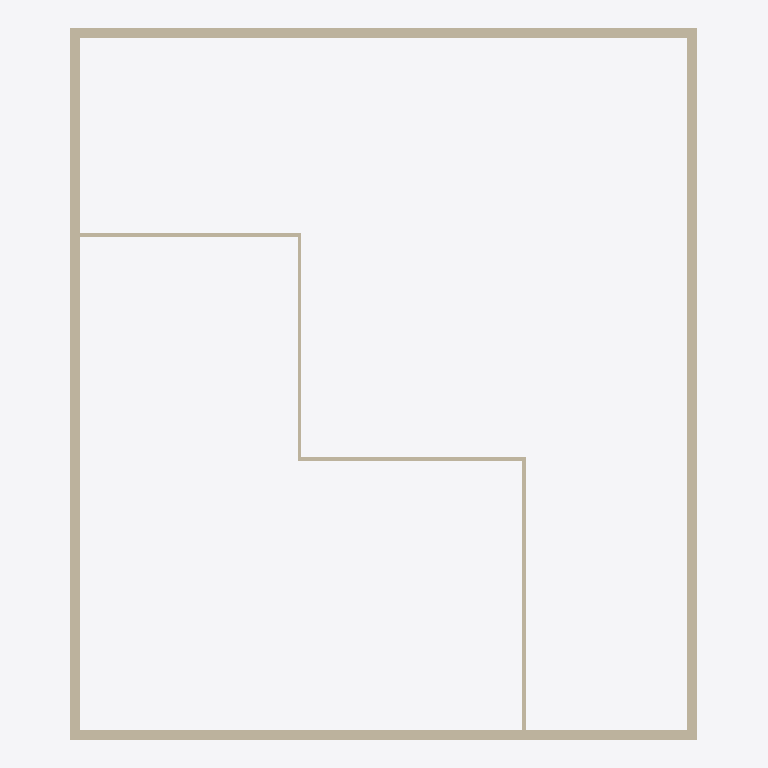
Plan cut of the same IFC building model at storey 'Level 2' (level 4.00 m, cut at 5.40 m), seen from above with north up, elements coloured by IFC class: 8 walls (beige). Cut surfaces are drawn darker.
Extent 22.4 m × 25.4 m × 8.7 m (x, y, z). Storeys (7): B.O. Footing at -4.60 m; T.O. Footing at -4.30 m; T.O. Slab at -4.00 m; T.O. Fnd. Wall at -0.30 m; Level 1 at 0.00 m; Level 2 at 4.00 m; Level 7 at 8.00 m. Elements (17): 8 IfcWallStandardCase, 4 IfcDoor, 3 IfcCovering, 1 IfcRoof, 1 IfcSlab.

HEADER;
FILE_DESCRIPTION(('ViewDefinition [CoordinationView_V2.0, QuantityTakeOffAddOnView]','RevitIdentifiers [VersionGUID: 2433a670-d434-4958-9f2b-016fd4c4dc51, NumberOfSaves: 12]','CoordinateReference [CoordinateBase: Shared Coordinates, ProjectSite: Default Site]'),'2;1');
FILE_NAME('0001','2023-04-20T10:17:32+02:00',(''),(''),'ODA SDAI 22.12','23.0.20.21 - Exporter 23.2.5.0 - Alternate UI 23.2.5.0','');
FILE_SCHEMA(('IFC2X3'));
ENDSEC;
DATA;
#92=IFCPROJECT('0G4iAaUyb1QRHtUK9mU2_C',#18,'0001',$,$,'Project Name','Project Status',(#87),#84);
#127=IFCSITE('0G4iAaUyb1QRHtUK9mU2_E',#18,'Default',$,$,#126,$,$,.ELEMENT.,$,$,$,$,$);
#97=IFCBUILDING('0G4iAaUyb1QRHtUK9mU2_D',#18,'',$,$,#95,$,'',.ELEMENT.,$,$,$);
#101=IFCBUILDINGSTOREY('2qYKvFEvH4cPghyPNWjrgR',#18,'B.O. Footing',$,'Level:1/4" Head',#100,$,'B.O. Footing',.ELEMENT.,-4599.999999999999);
#105=IFCBUILDINGSTOREY('2qYKvFEvH4cPghyPNWjrgr',#18,'T.O. Footing',$,'Level:1/4" Head',#104,$,'T.O. Footing',.ELEMENT.,-4300.0);
#109=IFCBUILDINGSTOREY('2qYKvFEvH4cPghyPNWjrjP',#18,'T.O. Slab',$,'Level:1/4" Head',#108,$,'T.O. Slab',.ELEMENT.,-3999.9999999999995);
#113=IFCBUILDINGSTOREY('2qYKvFEvH4cPghyPNWjrjp',#18,'T.O. Fnd. Wall',$,'Level:1/4" Head',#112,$,'T.O. Fnd. Wall',.ELEMENT.,-299.99999999999994);
#116=IFCBUILDINGSTOREY('3Aw$FV5MbAufEo59pkoNgA',#18,'Level 1',$,'Level:1/4" Head',#115,$,'Level 1',.ELEMENT.,0.0);
#120=IFCBUILDINGSTOREY('3kSL0VGKv3gxJCujeqtuJj',#18,'Level 2',$,'Level:1/4" Head',#119,$,'Level 2',.ELEMENT.,3999.9999999999995);
#124=IFCBUILDINGSTOREY('1$Tt$Schr7Eux$R22gqew6',#18,'Level 7',$,'Level:1/4" Head',#123,$,'Level 7',.ELEMENT.,8000.000000000002);
#261=IFCWALLSTANDARDCASE('2HHT5S6Cv8hBWWvl1aAtQ$',#18,'Walls : Basic Wall : Exterior - Brick on Mtl. Stud',$,'Basic Wall:Exterior - Brick on Mtl. Stud',#246,#260,'289382');
#338=IFCWALLSTANDARDCASE('2HHT5S6Cv8hBWWvl1aAtOr',#18,'Walls : Basic Wall : Exterior - Brick on Mtl.',$,'Basic Wall:Exterior - Brick on Mtl. Stud',#323,#337,'289384');
#168=IFCWALLSTANDARDCASE('2HHT5S6Cv8hBWWvl1aAtRr',#18,'Walls : Basic Wall : Exterior - Brick on Mtl. Stud',$,'Basic Wall:Exterior - Brick on Mtl. Stud',#149,#167,'289345');
#300=IFCWALLSTANDARDCASE('2HHT5S6Cv8hBWWvl1aAtPw',#18,'Walls : Basic Wall : Exterior - Brick on Mtl. Stud',$,'Basic Wall:Exterior - Brick on Mtl. Stud',#285,#299,'289383');
#662=IFCWALLSTANDARDCASE('1fvmzYfEHEk8_UQsimpvI2',#18,'Walls : Basic Wall : Interior - 138mm Partition (1-hr)',$,'Basic Wall:Interior - 138mm Partition (1-hr)',#647,#661,'289399');
#624=IFCWALLSTANDARDCASE('1fvmzYfEHEk8_UQsimpvJS',#18,'Walls : Basic Wall : Interior - 138mm Partition (1-hr)',$,'Basic Wall:Interior - 138mm Partition (1-hr)',#609,#623,'289398');
#534=IFCWALLSTANDARDCASE('1fvmzYfEHEk8_UQsimpvj_',#18,'Walls : Basic Wall : Interior - 138mm Partition (1-hr)',$,'Basic Wall:Interior - 138mm Partition (1-hr)',#518,#533,'289396');
#586=IFCWALLSTANDARDCASE('1fvmzYfEHEk8_UQsimpviZ',#18,'Walls : Basic Wall : Interior - 138mm Partition (1-hr)',$,'Basic Wall:Interior - 138mm Partition (1-hr)',#571,#585,'289397');
ENDSEC;